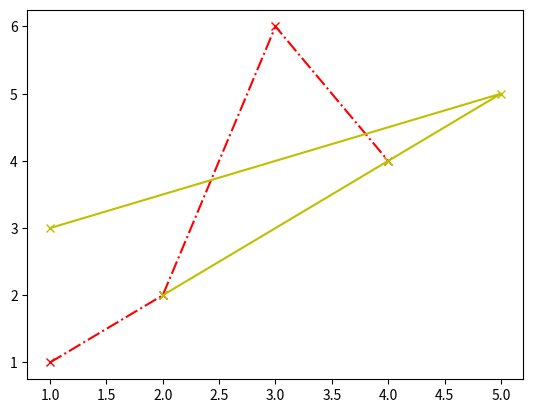

Write the Python code that produced this figure.
import matplotlib.pyplot as plt

plt.plot([1,2,3,4], [1,2,6,4], "rx-.")
plt.plot([2,4,5,1], [2,4,5,3], "yx-")
plt.show()

